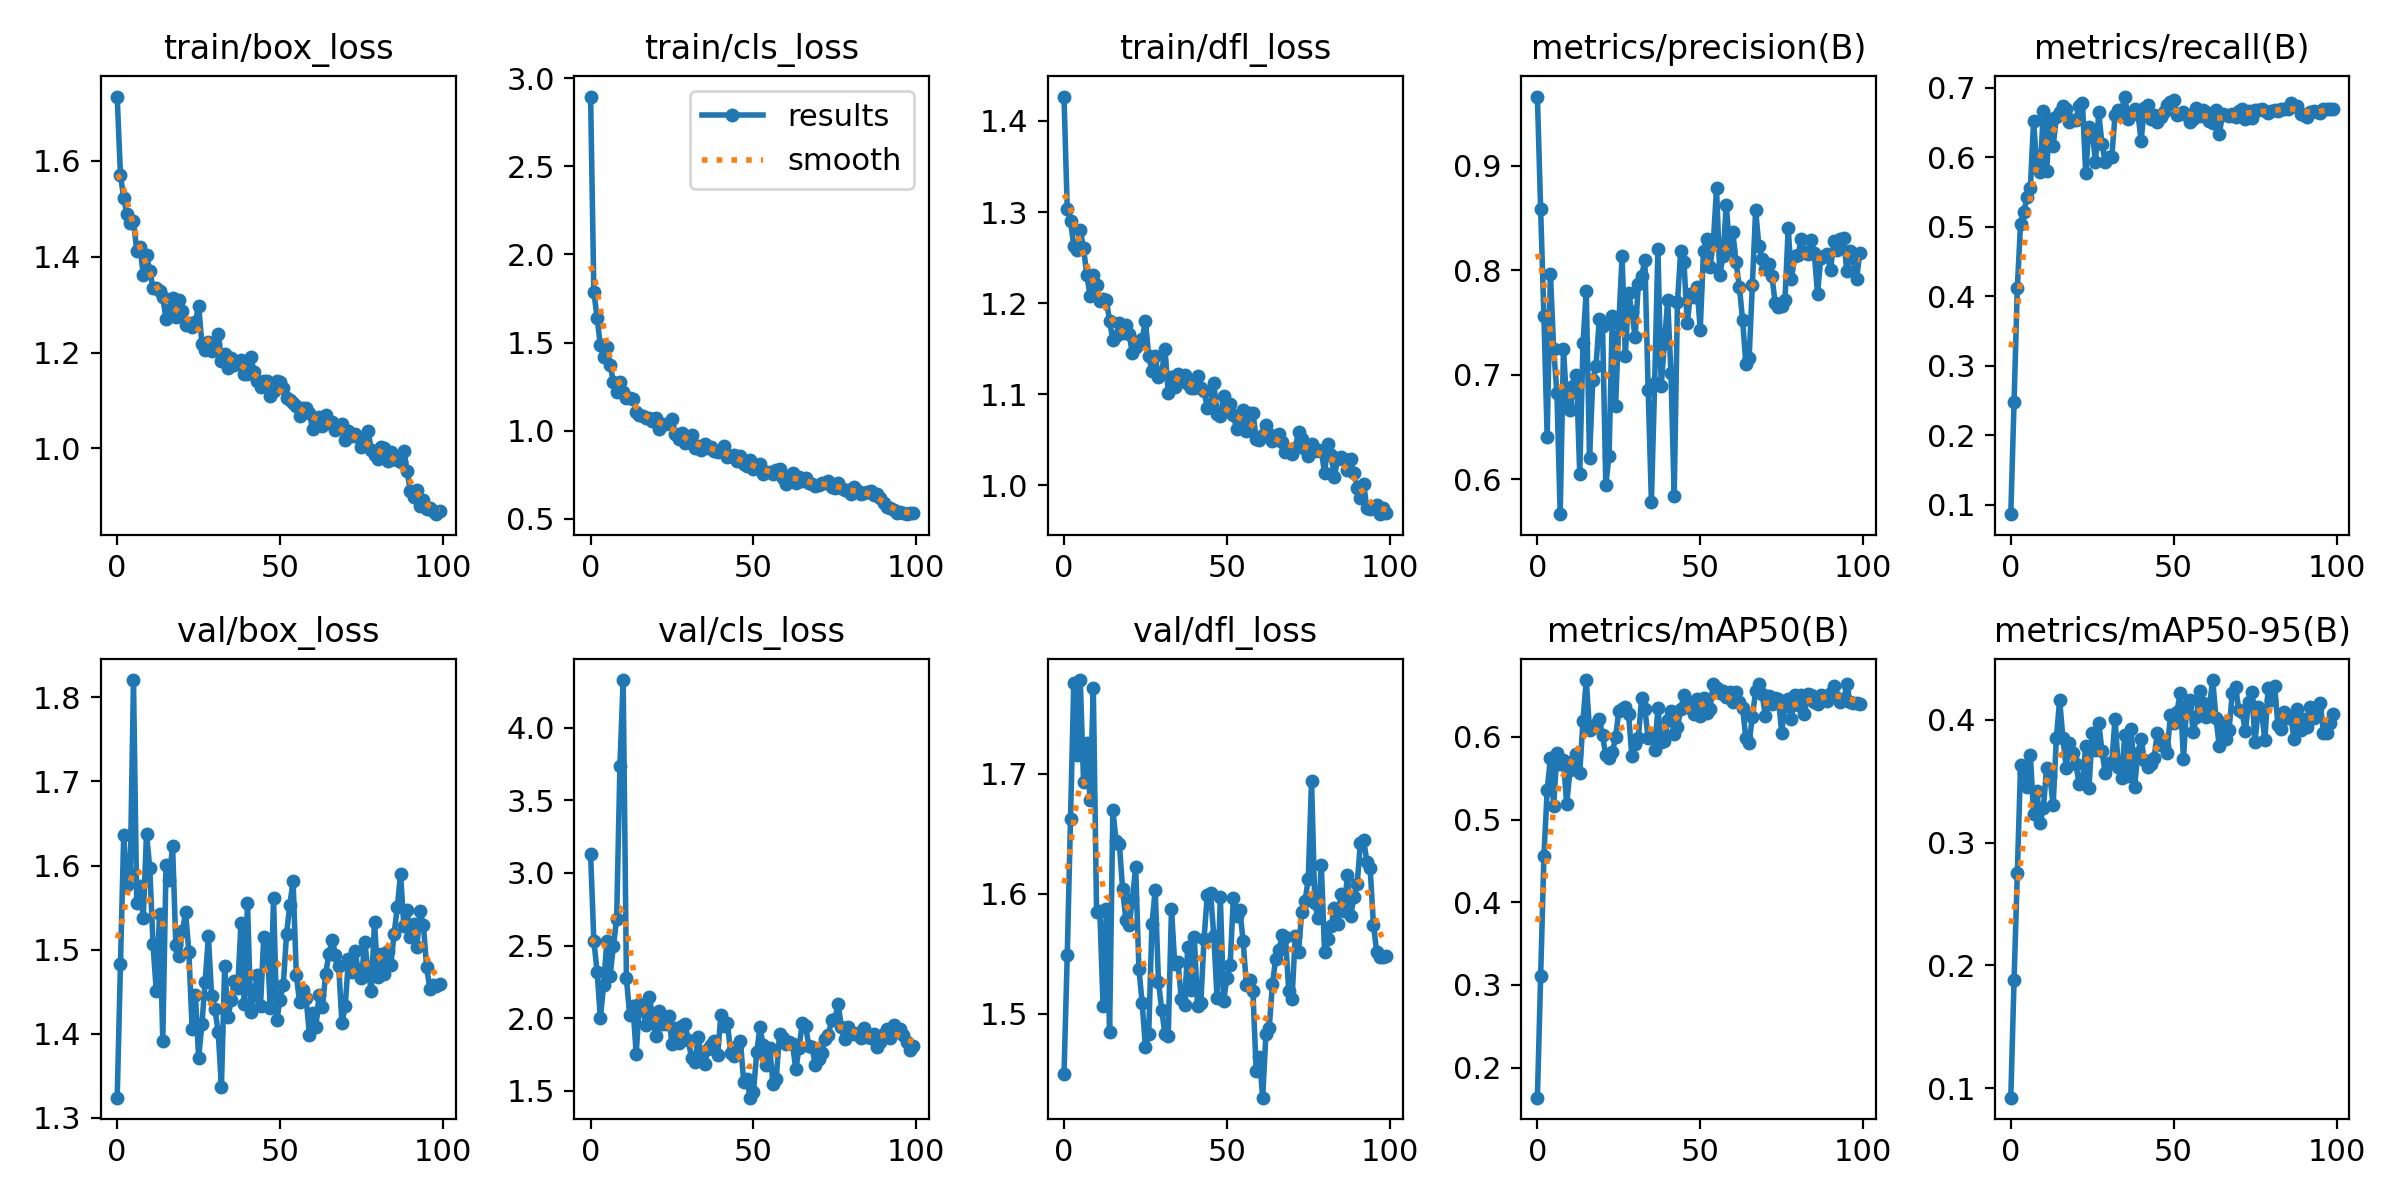

The data file committed next to this chart (first rows):
epoch, train/box_loss, train/cls_loss, train/dfl_loss, metrics/precision(B), metrics/recall(B), metrics/mAP50(B), metrics/mAP50-95(B), val/box_loss, val/cls_loss, val/dfl_loss, lr/pg0, lr/pg1, lr/pg2
0, 1.734, 2.895, 1.427, 0.9663, 0.08636, 0.1637, 0.09233, 1.324, 3.129, 1.45, 0.0004083, 0.0004083, 0.0004083
1, 1.571, 1.789, 1.303, 0.8583, 0.2477, 0.3105, 0.1878, 1.483, 2.533, 1.549, 0.0008168, 0.0008168, 0.0008168
2, 1.522, 1.639, 1.29, 0.7565, 0.4115, 0.4553, 0.2749, 1.636, 2.321, 1.662, 0.001217, 0.001217, 0.001217
3, 1.49, 1.483, 1.263, 0.64, 0.5049, 0.5352, 0.363, 1.577, 1.998, 1.775, 0.001213, 0.001213, 0.001213
4, 1.47, 1.416, 1.258, 0.7969, 0.5212, 0.5743, 0.3565, 1.59, 2.232, 1.715, 0.001213, 0.001213, 0.001213
5, 1.475, 1.477, 1.28, 0.7242, 0.5434, 0.5167, 0.3453, 1.821, 2.53, 1.778, 0.0012, 0.0012, 0.0012
6, 1.412, 1.373, 1.26, 0.6821, 0.5556, 0.5804, 0.3715, 1.555, 2.294, 1.693, 0.001188, 0.001188, 0.001188
7, 1.42, 1.277, 1.231, 0.5665, 0.6528, 0.5666, 0.323, 1.576, 2.498, 1.726, 0.001176, 0.001176, 0.001176
8, 1.362, 1.217, 1.208, 0.725, 0.5856, 0.5719, 0.3421, 1.538, 2.683, 1.678, 0.001163, 0.001163, 0.001163
9, 1.404, 1.278, 1.23, 0.6725, 0.5785, 0.5185, 0.3159, 1.638, 3.734, 1.771, 0.001151, 0.001151, 0.001151
10, 1.37, 1.221, 1.22, 0.6664, 0.6665, 0.5595, 0.3279, 1.597, 4.327, 1.585, 0.001139, 0.001139, 0.001139
11, 1.335, 1.184, 1.203, 0.6895, 0.5806, 0.5707, 0.361, 1.506, 2.273, 1.585, 0.001126, 0.001126, 0.001126
12, 1.335, 1.185, 1.204, 0.6996, 0.6559, 0.5793, 0.3544, 1.45, 2.025, 1.506, 0.001114, 0.001114, 0.001114
13, 1.329, 1.178, 1.203, 0.6051, 0.6161, 0.5566, 0.3304, 1.542, 2.082, 1.588, 0.001102, 0.001102, 0.001102
14, 1.315, 1.104, 1.181, 0.7301, 0.6585, 0.6193, 0.3854, 1.392, 1.755, 1.485, 0.001089, 0.001089, 0.001089
15, 1.27, 1.087, 1.159, 0.7802, 0.665, 0.6686, 0.4162, 1.601, 2.1, 1.669, 0.001077, 0.001077, 0.001077
16, 1.289, 1.085, 1.164, 0.6199, 0.6736, 0.6081, 0.3851, 1.583, 2.063, 1.644, 0.001064, 0.001064, 0.001064
17, 1.313, 1.072, 1.179, 0.6946, 0.6695, 0.6119, 0.3607, 1.624, 1.955, 1.641, 0.001052, 0.001052, 0.001052
18, 1.275, 1.072, 1.168, 0.7086, 0.6513, 0.6159, 0.3808, 1.506, 2.148, 1.604, 0.00104, 0.00104, 0.00104
19, 1.31, 1.056, 1.176, 0.7532, 0.6536, 0.6218, 0.3731, 1.493, 2.018, 1.578, 0.001027, 0.001027, 0.001027
20, 1.287, 1.071, 1.166, 0.7468, 0.6544, 0.6017, 0.3637, 1.522, 1.881, 1.574, 0.001015, 0.001015, 0.001015
21, 1.258, 1.008, 1.145, 0.5948, 0.6741, 0.5776, 0.3475, 1.544, 2.049, 1.595, 0.001002, 0.001002, 0.001002
22, 1.262, 1.038, 1.152, 0.6223, 0.6786, 0.5748, 0.3508, 1.498, 1.959, 1.622, 0.0009901, 0.0009901, 0.0009901
23, 1.254, 1.04, 1.158, 0.7565, 0.5771, 0.5813, 0.3782, 1.406, 1.963, 1.538, 0.0009778, 0.0009778, 0.0009778
24, 1.263, 1.045, 1.161, 0.6698, 0.6437, 0.5995, 0.3442, 1.446, 2.013, 1.509, 0.0009654, 0.0009654, 0.0009654
25, 1.298, 1.064, 1.18, 0.7492, 0.6379, 0.6308, 0.3895, 1.371, 1.821, 1.472, 0.000953, 0.000953, 0.000953
26, 1.219, 0.9835, 1.142, 0.8134, 0.5934, 0.634, 0.3753, 1.411, 1.933, 1.483, 0.0009406, 0.0009406, 0.0009406
27, 1.206, 0.9527, 1.126, 0.7179, 0.665, 0.6356, 0.3976, 1.462, 1.83, 1.575, 0.0009283, 0.0009283, 0.0009283
28, 1.222, 0.9859, 1.142, 0.7782, 0.6188, 0.6271, 0.3743, 1.516, 1.949, 1.603, 0.0009159, 0.0009159, 0.0009159
29, 1.202, 0.9297, 1.119, 0.7597, 0.5934, 0.5771, 0.3564, 1.444, 1.958, 1.527, 0.0009035, 0.0009035, 0.0009035
30, 1.218, 0.9382, 1.123, 0.7361, 0.6008, 0.5911, 0.3648, 1.429, 1.85, 1.504, 0.0008911, 0.0008911, 0.0008911
31, 1.239, 0.9778, 1.15, 0.7873, 0.6006, 0.5985, 0.3649, 1.402, 1.723, 1.483, 0.0008787, 0.0008787, 0.0008787
32, 1.183, 0.9049, 1.102, 0.7947, 0.6604, 0.6464, 0.4009, 1.337, 1.696, 1.482, 0.0008664, 0.0008664, 0.0008664
33, 1.197, 0.916, 1.119, 0.8099, 0.6685, 0.6336, 0.3619, 1.481, 1.873, 1.588, 0.000854, 0.000854, 0.000854
34, 1.168, 0.8927, 1.108, 0.6858, 0.6679, 0.5987, 0.3528, 1.419, 1.728, 1.541, 0.0008416, 0.0008416, 0.0008416
35, 1.188, 0.9267, 1.122, 0.5786, 0.6877, 0.6012, 0.3878, 1.44, 1.684, 1.543, 0.0008293, 0.0008293, 0.0008293
36, 1.175, 0.9029, 1.115, 0.6919, 0.6559, 0.5837, 0.3544, 1.463, 1.785, 1.513, 0.0008169, 0.0008169, 0.0008169
37, 1.18, 0.9085, 1.122, 0.8203, 0.6604, 0.6345, 0.3927, 1.454, 1.812, 1.508, 0.0008045, 0.0008045, 0.0008045
38, 1.185, 0.8858, 1.111, 0.6893, 0.6695, 0.5943, 0.3452, 1.531, 1.846, 1.556, 0.0007921, 0.0007921, 0.0007921
39, 1.155, 0.8787, 1.107, 0.7304, 0.665, 0.5944, 0.3728, 1.435, 1.744, 1.52, 0.0007797, 0.0007797, 0.0007797
40, 1.156, 0.8825, 1.107, 0.7716, 0.6239, 0.6207, 0.3846, 1.555, 2.02, 1.564, 0.0007674, 0.0007674, 0.0007674
41, 1.192, 0.9117, 1.12, 0.7018, 0.6716, 0.6313, 0.367, 1.426, 1.95, 1.507, 0.000755, 0.000755, 0.000755
42, 1.16, 0.8497, 1.107, 0.5843, 0.6757, 0.603, 0.3613, 1.446, 1.969, 1.509, 0.0007426, 0.0007426, 0.0007426
43, 1.141, 0.8552, 1.103, 0.7695, 0.6559, 0.6113, 0.3638, 1.47, 1.762, 1.563, 0.0007302, 0.0007302, 0.0007302
44, 1.128, 0.864, 1.085, 0.818, 0.6615, 0.6336, 0.369, 1.433, 1.738, 1.599, 0.0007179, 0.0007179, 0.0007179
45, 1.141, 0.8305, 1.09, 0.8082, 0.6513, 0.6501, 0.3895, 1.516, 1.81, 1.601, 0.0007055, 0.0007055, 0.0007055
46, 1.141, 0.8545, 1.112, 0.7492, 0.6576, 0.6422, 0.3796, 1.511, 1.844, 1.565, 0.0006931, 0.0006931, 0.0006931
47, 1.108, 0.8116, 1.079, 0.7777, 0.6647, 0.6344, 0.3786, 1.43, 1.561, 1.513, 0.0006808, 0.0006808, 0.0006808
48, 1.121, 0.7997, 1.076, 0.7746, 0.6759, 0.6271, 0.3726, 1.561, 1.584, 1.597, 0.0006684, 0.0006684, 0.0006684
49, 1.14, 0.8327, 1.099, 0.784, 0.68, 0.6462, 0.4035, 1.416, 1.453, 1.511, 0.000656, 0.000656, 0.000656
50, 1.139, 0.7841, 1.082, 0.7433, 0.6831, 0.6248, 0.3972, 1.44, 1.492, 1.53, 0.0006436, 0.0006436, 0.0006436
51, 1.126, 0.8016, 1.089, 0.8189, 0.6608, 0.6465, 0.4065, 1.458, 1.764, 1.541, 0.0006312, 0.0006312, 0.0006312
52, 1.105, 0.8101, 1.077, 0.8296, 0.663, 0.6286, 0.4215, 1.519, 1.939, 1.596, 0.0006189, 0.0006189, 0.0006189
53, 1.102, 0.7541, 1.062, 0.8036, 0.665, 0.6341, 0.3678, 1.553, 1.812, 1.581, 0.0006065, 0.0006065, 0.0006065
54, 1.094, 0.7657, 1.069, 0.826, 0.6609, 0.664, 0.4108, 1.582, 1.677, 1.587, 0.0005941, 0.0005941, 0.0005941
55, 1.088, 0.7657, 1.083, 0.8786, 0.6513, 0.6586, 0.4157, 1.469, 1.795, 1.56, 0.0005818, 0.0005818, 0.0005818
56, 1.068, 0.7523, 1.06, 0.7954, 0.6547, 0.6528, 0.3898, 1.438, 1.548, 1.524, 0.0005694, 0.0005694, 0.0005694
57, 1.084, 0.7761, 1.079, 0.8141, 0.6717, 0.6559, 0.4021, 1.452, 1.583, 1.528, 0.000557, 0.000557, 0.000557
58, 1.084, 0.7831, 1.08, 0.8629, 0.6603, 0.6484, 0.4235, 1.442, 1.891, 1.519, 0.0005446, 0.0005446, 0.0005446
59, 1.073, 0.7314, 1.051, 0.8199, 0.6679, 0.6547, 0.4134, 1.399, 1.863, 1.453, 0.0005322, 0.0005322, 0.0005322
... 40 more rows
